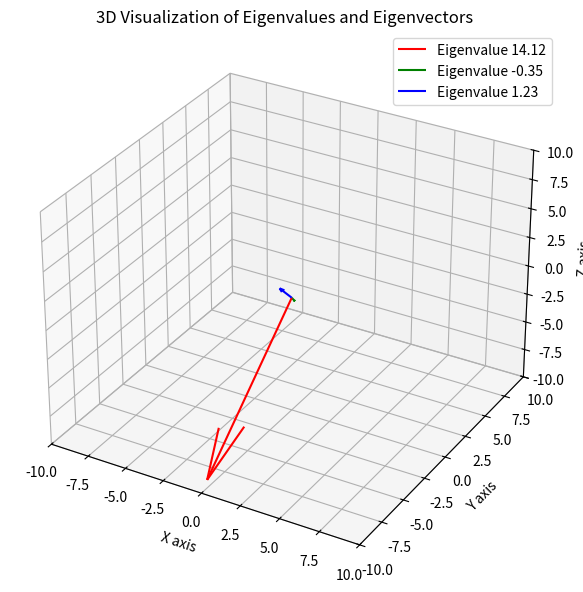

The script that saved this image:
import numpy as np
import matplotlib.pyplot as plt
from mpl_toolkits.mplot3d import Axes3D

"""
    What are Eigen Vectors and Eigen values ?
    An eigenvector is a non-zero vector that, when a linear transformation is applied to it, remains parallel to its original direction.
    The eigenvalue associated with that eigenvector is the scalar factor by which the eigenvector is stretched or shrunk during the transformation. 

    Geometric significance:

    1. EigenVectors point in the direction where the matrix transformation stretches or compresses vectors. 
    2. EigenValues indicate the factor of stretching or compression.

    Properties:

    1. Eigenvalues can be real or complex
    2. For symmetric matrix eigen values are always real
    3. A matrix of shape n*n has n eigenvectors and eigenvalues 
"""

class Solution:
    def eigenvector(self, nums: np.ndarray):
        eigen_values, eigen_vectors = np.linalg.eig(nums)
        return eigen_values, eigen_vectors

    """Visualization of Eigen values and Eigen vectors"""
    def visualization_of_eigen_values(self, nums: np.ndarray):
        colors = ['r', 'g', 'b']

        # Compute eigenvalues and eigenvectors
        eig_vals, eig_vecs = np.linalg.eig(nums)

        # Building 3D plot
        fig = plt.figure(figsize=(8, 6))
        ax = fig.add_subplot(111, projection='3d')
        origin = [0, 0, 0]

        # Plot eigenvectors scaled by eigenvalues
        for i in range(3):
            vec = eig_vecs[:, i] * eig_vals[i]
            ax.quiver(*origin, *vec, color=colors[i], label=f"Eigenvalue {eig_vals[i]:.2f}")

        ax.set_xlim([-10, 10])
        ax.set_ylim([-10, 10])
        ax.set_zlim([-10, 10])
        ax.set_xlabel("X axis")
        ax.set_ylabel("Y axis")
        ax.set_zlabel("Z axis")
        ax.set_title("3D Visualization of Eigenvalues and Eigenvectors")
        ax.legend()
        plt.tight_layout()
        plt.show()

if __name__ == "__main__":
    sol = Solution()
    nums = np.array([[1, 2, 1], [4, 5, 4], [7, 8, 9]])
    eigenvalues, eigenvectors = sol.eigenvector(nums)
    print("Eigenvalues:", eigenvalues)
    print("Eigenvectors:\n", eigenvectors)
    sol.visualization_of_eigen_values(nums)
